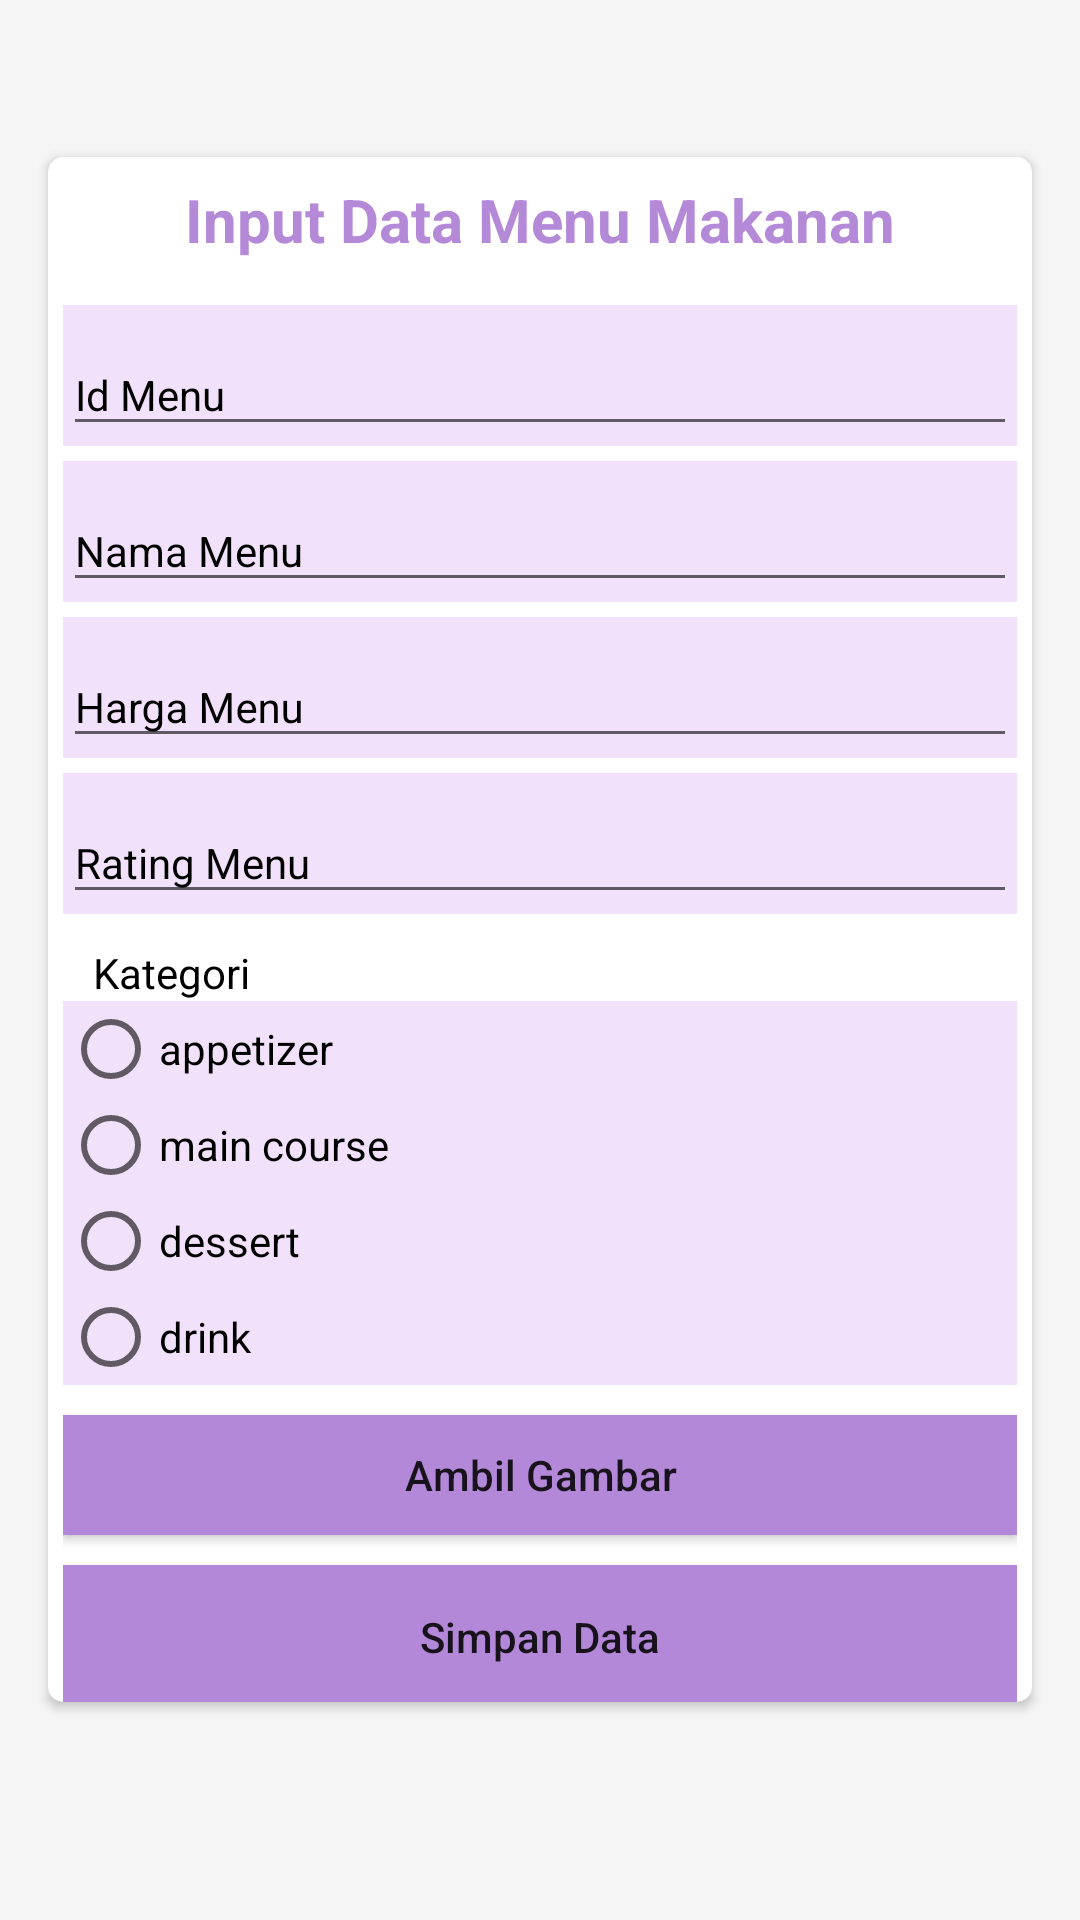

Layout XML and referenced resources for this Android screen:
<!-- AndroidManifest.xml: application theme Theme.UtsApilkasiCatering -->
<!-- res/layout/activity_input_data_menu.xml -->
<?xml version="1.0" encoding="utf-8"?>
<LinearLayout xmlns:android="http://schemas.android.com/apk/res/android"
    xmlns:app="http://schemas.android.com/apk/res-auto"
    xmlns:tools="http://schemas.android.com/tools"
    android:layout_width="match_parent"
    android:layout_height="match_parent"
    android:orientation="vertical"
    android:background="#F5F5F5"
    android:gravity="center">

    <ScrollView
        android:layout_width="match_parent"
        android:layout_height="match_parent"
        android:layout_gravity="center"
        android:fillViewport="true"
        android:layout_marginBottom="20dp">

        <TableLayout
            android:layout_width="match_parent"
            android:layout_height="match_parent"
            android:gravity="center"
            android:stretchColumns="1">
            <androidx.cardview.widget.CardView
                android:layout_width="match_parent"
                android:layout_height="wrap_content"
                android:layout_marginRight="16dp"
                app:cardCornerRadius="5dp"
                android:layout_marginLeft="16dp">
                <LinearLayout
                    android:layout_width="match_parent"
                    android:layout_height="wrap_content"
                    android:orientation="vertical"
                    android:layout_marginRight="5dp"
                    android:layout_marginLeft="5dp"
                    android:gravity="center"
                    android:layout_marginTop="5dp"
                    android:layout_gravity="center"
                    android:background="#FFF">

                    <TextView
                        android:layout_width="match_parent"
                        android:layout_height="wrap_content"
                        android:text="Input Data Menu Makanan"
                        android:textColor="@color/purple_700"
                        android:textSize="20dp"
                        android:gravity="center"
                        android:textStyle="bold"/>

                    <com.google.android.material.textfield.TextInputLayout
                        android:layout_width="match_parent"
                        android:layout_height="wrap_content"
                        android:textColorHint="#000000"
                        android:layout_marginTop="15dp"
                        android:background="#F1E1FB"
                        android:hint="Id Menu">
                        <com.google.android.material.textfield.TextInputEditText
                            android:layout_width="match_parent"
                            android:layout_height="wrap_content"
                            android:textColor="#636E72"
                            android:textSize="14dp"
                            android:textColorHint="#636E72"
                            android:id="@+id/edtidmenu"
                            android:inputType="textAutoComplete"/>
                    </com.google.android.material.textfield.TextInputLayout>
                    <com.google.android.material.textfield.TextInputLayout
                        android:layout_width="match_parent"
                        android:layout_height="wrap_content"
                        android:hint="Nama Menu"
                        android:textColorHint="#000000"
                        android:background="#F1E1FB"
                        android:layout_marginTop="5dp">
                        <com.google.android.material.textfield.TextInputEditText
                            android:layout_width="match_parent"
                            android:layout_height="wrap_content"
                            android:textColor="#636E72"
                            android:textSize="14dp"
                            android:id="@+id/edtnamamenu"
                            android:textColorHint="#636E72"
                            android:inputType="textAutoComplete"/>
                    </com.google.android.material.textfield.TextInputLayout>
                    <com.google.android.material.textfield.TextInputLayout
                        android:layout_width="match_parent"
                        android:layout_height="wrap_content"
                        android:hint="Harga Menu"
                        android:textColorHint="#000000"
                        android:background="#F1E1FB"
                        android:layout_marginTop="5dp">
                        <com.google.android.material.textfield.TextInputEditText
                            android:layout_width="match_parent"
                            android:layout_height="wrap_content"
                            android:textColor="#636E72"
                            android:textSize="14dp"
                            android:id="@+id/edthargamenu"
                            android:textColorHint="#636E72"
                            android:inputType="textEmailAddress"/>
                    </com.google.android.material.textfield.TextInputLayout>
                    <com.google.android.material.textfield.TextInputLayout
                        android:layout_width="match_parent"
                        android:layout_height="wrap_content"
                        android:hint="Rating Menu"
                        android:textColorHint="#000000"
                        android:background="#F1E1FB"
                        android:layout_marginTop="5dp">
                        <com.google.android.material.textfield.TextInputEditText
                            android:layout_width="match_parent"
                            android:layout_height="wrap_content"
                            android:textColor="#636E72"
                            android:textSize="14dp"
                            android:id="@+id/edtratingmenu"
                            android:textColorHint="#636E72"
                            android:inputType="textEmailAddress"/>
                    </com.google.android.material.textfield.TextInputLayout>

                    <RadioGroup
                        android:layout_width="match_parent"
                        android:layout_height="wrap_content"
                        android:id="@+id/kategori"
                        android:layout_marginBottom="10dp">

                        <TextView
                            android:layout_width="match_parent"
                            android:layout_height="wrap_content"
                            android:text="Kategori"
                            android:textColor="#000000"
                            android:layout_marginTop="10dp"
                            android:layout_marginLeft="10dp"/>

                        <RadioButton
                            android:layout_width="match_parent"
                            android:layout_height="wrap_content"
                            android:text="appetizer"
                            android:background="#F1E1FB"
                            android:id="@+id/appet"/>

                        <RadioButton
                            android:layout_width="match_parent"
                            android:layout_height="wrap_content"
                            android:text="main course"
                            android:background="#F1E1FB"
                            android:id="@+id/mainco"/>

                        <RadioButton
                            android:id="@+id/dess"
                            android:layout_width="match_parent"
                            android:background="#F1E1FB"
                            android:layout_height="wrap_content"
                            android:text="dessert" />

                        <RadioButton
                            android:layout_width="match_parent"
                            android:layout_height="wrap_content"
                            android:text="drink"
                            android:background="#F1E1FB"
                            android:id="@+id/drink"/>

                    </RadioGroup>

                    <Button
                        android:id="@+id/btnTakeImage"
                        android:layout_width="match_parent"
                        android:layout_height="40dp"
                        android:gravity="center"
                        android:textAllCaps="false"
                        android:background="@color/purple_700"
                        android:text="Ambil Gambar"/>
                    <ImageView
                        android:layout_width="wrap_content"
                        android:layout_height="wrap_content"
                        android:layout_gravity="center"
                        android:id="@+id/gambar"/>

                    <Button
                        android:id="@+id/btnUploadGambar"
                        android:layout_width="match_parent"
                        android:layout_height="40dp"
                        android:gravity="center"
                        android:text="Upload Gambar"
                        android:textAllCaps="false"
                        android:visibility="gone" />

                    <Button
                        android:layout_width="match_parent"
                        android:layout_height="wrap_content"
                        android:text="Simpan Data"
                        android:layout_marginTop="10dp"
                        android:id="@+id/simpanData"
                        android:background="@color/purple_700"
                        android:textAllCaps="false"/>
                </LinearLayout>
            </androidx.cardview.widget.CardView>
        </TableLayout>
    </ScrollView>
</LinearLayout>
<!-- resources referenced by this layout -->
<resources>
  <color name="purple_700">#FDB388D8</color>
  <style name="Theme.UtsApilkasiCatering" parent="Theme.AppCompat.Light.NoActionBar">
          
          <item name="colorPrimary">@color/purple_700</item>
          <item name="colorPrimaryVariant">@color/purple_700</item>
          <item name="colorOnPrimary">@color/white</item>
          
          <item name="colorSecondary">@color/teal_200</item>
          <item name="colorSecondaryVariant">@color/teal_700</item>
          <item name="colorOnSecondary">@color/black</item>
          
          <item name="android:statusBarColor" tools:targetApi="l">?attr/colorPrimaryVariant</item>
          
      </style>
  <color name="white">#FFFFFFFF</color>
  <color name="teal_200">#F66AF4</color>
  <color name="teal_700">#FD6703</color>
  <color name="black">#FF000000</color>
</resources>
